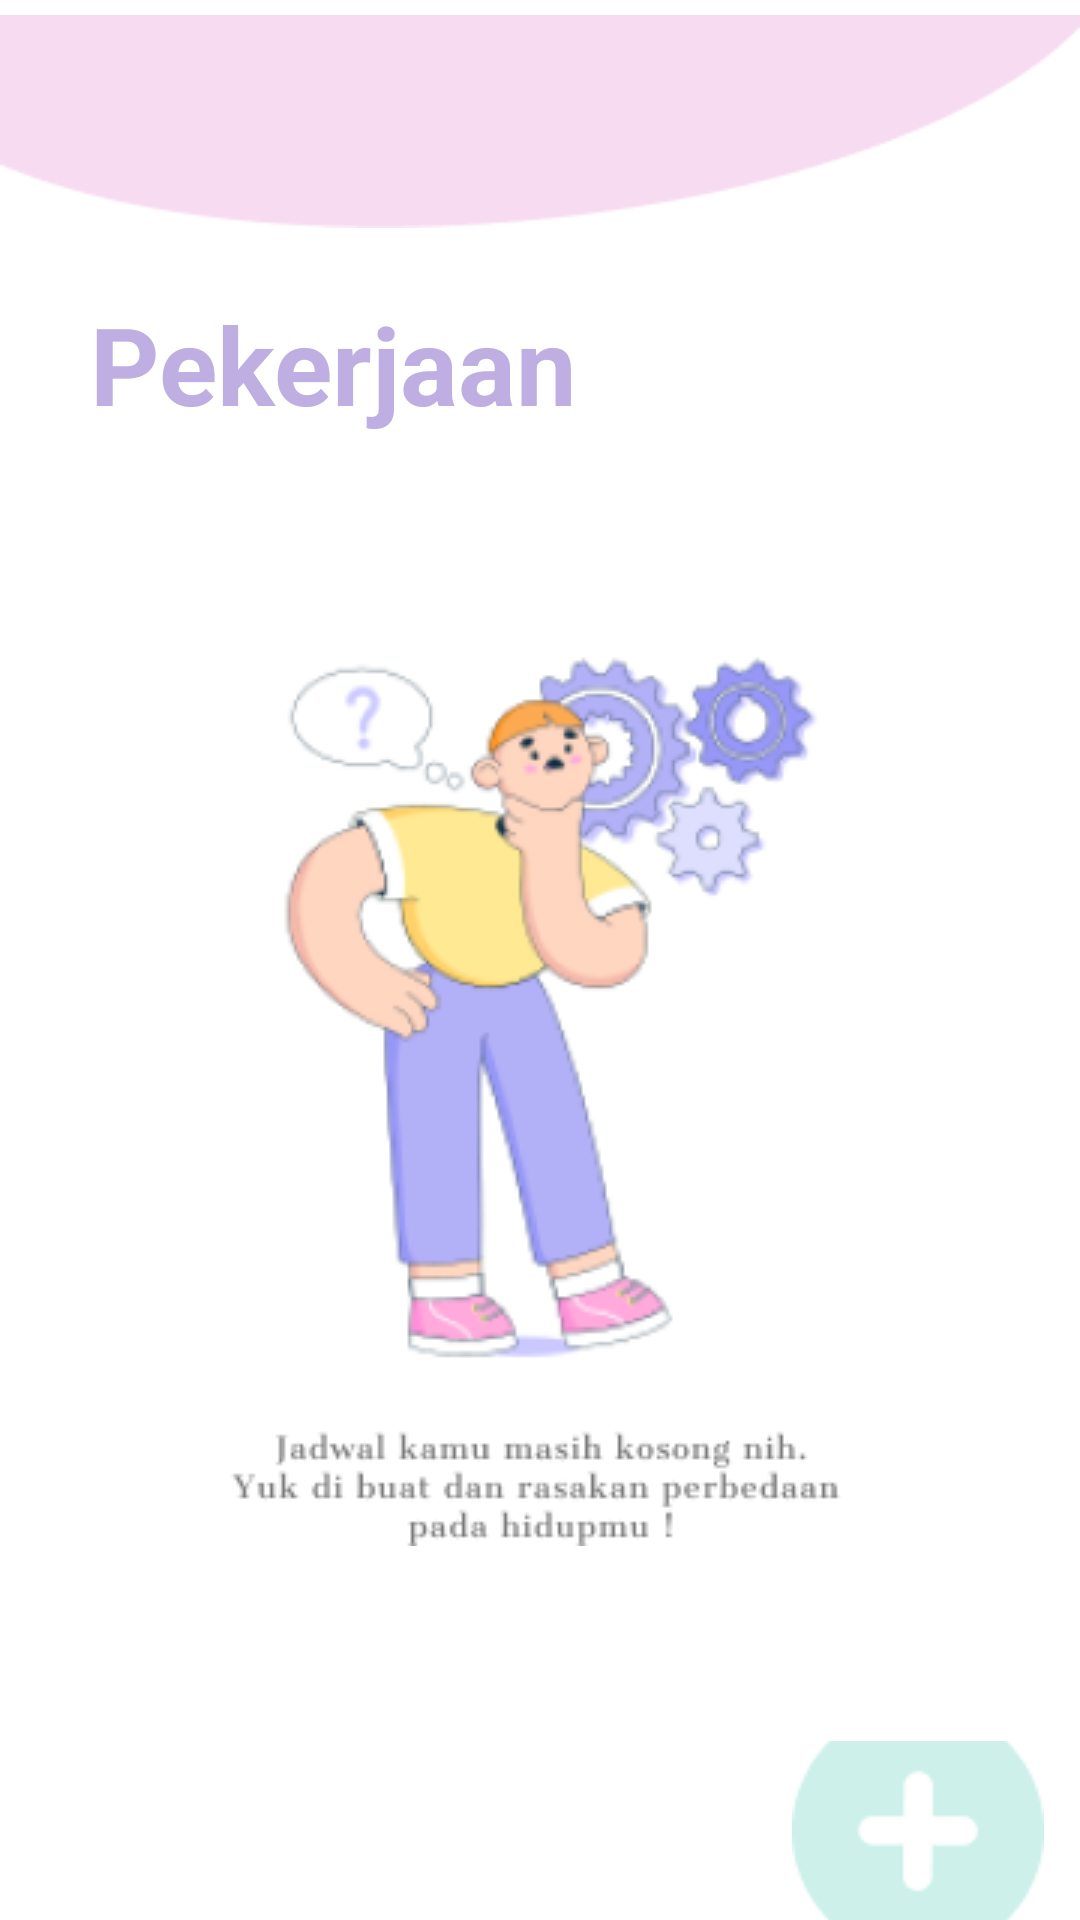

Produce the Android XML layout that renders to this screen, including the resource entries it uses.
<!-- AndroidManifest.xml: application theme Theme.ProjectMobileDaiLyfe -->
<!-- res/layout/activity_kerja.xml -->
<?xml version="1.0" encoding="utf-8"?>
<LinearLayout
    xmlns:android="http://schemas.android.com/apk/res/android"
    xmlns:tools="http://schemas.android.com/tools"
    xmlns:app="http://schemas.android.com/apk/res-auto"
    android:layout_width="match_parent"
    android:layout_height="match_parent"
    android:orientation="vertical"
    tools:context=".KerjaActivity">

    <ImageView
        android:layout_width="wrap_content"
        android:layout_height="wrap_content"
        android:src="@drawable/ellipse_bg"
        tools:ignore="MissingConstraints" />

    <TextView
        android:layout_width="wrap_content"
        android:layout_height="wrap_content"
        android:layout_marginLeft="30dp"
        android:layout_marginTop="16dp"
        android:text="Pekerjaan"
        android:textColor="@color/fontColor"
        android:textSize="36sp"
        android:textStyle="bold"
        tools:ignore="MissingConstraints" />

    <ImageView
        android:layout_width="wrap_content"
        android:layout_height="wrap_content"
        android:layout_gravity="center"
        android:layout_marginTop="35dp"
        android:src="@drawable/message_awal"
        tools:layout_editor_absoluteX="57dp"
        tools:layout_editor_absoluteY="207dp"
        tools:ignore="MissingConstraints" />

    <ImageButton
        android:layout_width="wrap_content"
        android:layout_height="wrap_content"
        android:backgroundTint="#00FFFFFF"
        android:layout_marginTop="65dp"
        android:layout_gravity="right"
        android:src="@drawable/button_tambah"
        tools:layout_editor_absoluteX="287dp"
        tools:layout_editor_absoluteY="574dp"
        tools:ignore="MissingConstraints" />

    <LinearLayout
        android:layout_width="match_parent"
        android:layout_height="50dp"
        android:background="@color/nav"
        tools:layout_editor_absoluteX="0dp"
        tools:layout_editor_absoluteY="677dp"
        tools:ignore="MissingConstraints">

        <ImageButton
            android:layout_width="wrap_content"
            android:layout_height="wrap_content"
            android:layout_marginLeft="55dp"
            android:layout_marginTop="13dp"
            android:background="@color/nav"
            android:src="@drawable/ic_baseline_home_24" />

        <ImageButton
            android:layout_width="wrap_content"
            android:layout_height="wrap_content"
            android:layout_marginLeft="110dp"
            android:layout_marginTop="13dp"
            android:background="@color/nav"
            android:src="@drawable/ic_baseline_account_circle_24" />

        <ImageButton
            android:layout_width="wrap_content"
            android:layout_height="wrap_content"
            android:layout_marginLeft="110dp"
            android:layout_marginTop="13dp"
            android:background="@color/nav"
            android:src="@drawable/ic_baseline_info_24" />
    </LinearLayout>
</LinearLayout>
<!-- resources referenced by this layout -->
<resources>
  <color name="fontColor">#BEAEE2</color>
  <color name="nav">#F7DBF0</color>
  <!-- drawable button_tambah: png bitmap (drawable, 1828 bytes) -->
  <!-- drawable ellipse_bg: png bitmap (drawable, 1683 bytes) -->
  <!-- drawable ic_baseline_account_circle_24 (drawable) -->
  <vector android:height="24dp" android:tint="#ffffff"
      android:viewportHeight="24" android:viewportWidth="24"
      android:width="24dp" xmlns:android="http://schemas.android.com/apk/res/android">
      <path android:fillColor="@color/nav" android:pathData="M12,2C6.48,2 2,6.48 2,12s4.48,10 10,10 10,-4.48 10,-10S17.52,2 12,2zM12,5c1.66,0 3,1.34 3,3s-1.34,3 -3,3 -3,-1.34 -3,-3 1.34,-3 3,-3zM12,19.2c-2.5,0 -4.71,-1.28 -6,-3.22 0.03,-1.99 4,-3.08 6,-3.08 1.99,0 5.97,1.09 6,3.08 -1.29,1.94 -3.5,3.22 -6,3.22z"/>
  </vector>
  <!-- drawable ic_baseline_home_24 (drawable) -->
  <vector android:height="24dp" android:tint="#ffffff"
      android:viewportHeight="24" android:viewportWidth="24"
      android:width="24dp" xmlns:android="http://schemas.android.com/apk/res/android">
      <path android:fillColor="@color/nav" android:pathData="M10,20v-6h4v6h5v-8h3L12,3 2,12h3v8z"/>
  </vector>
  <!-- drawable ic_baseline_info_24 (drawable) -->
  <vector android:height="24dp" android:tint="#ffffff"
      android:viewportHeight="24" android:viewportWidth="24"
      android:width="24dp" xmlns:android="http://schemas.android.com/apk/res/android">
      <path android:fillColor="@color/nav" android:pathData="M12,2C6.48,2 2,6.48 2,12s4.48,10 10,10 10,-4.48 10,-10S17.52,2 12,2zM13,17h-2v-6h2v6zM13,9h-2L11,7h2v2z"/>
  </vector>
  <!-- drawable message_awal: png bitmap (drawable, 40072 bytes) -->
  <style name="Theme.ProjectMobileDaiLyfe" parent="Theme.MaterialComponents.DayNight.DarkActionBar">
          
          <item name="colorPrimary">@color/nav</item>
          <item name="colorPrimaryVariant">@color/nav</item>
          <item name="colorOnPrimary">@color/white</item>
          
          <item name="colorSecondary">@color/teal_200</item>
          <item name="colorSecondaryVariant">@color/teal_700</item>
          <item name="colorOnSecondary">@color/black</item>
          
          <item name="android:statusBarColor" tools:targetApi="l">?attr/colorPrimaryVariant</item>
          
      </style>
  <color name="white">#FFFFFFFF</color>
  <color name="teal_200">#FF03DAC5</color>
  <color name="teal_700">#FF018786</color>
  <color name="black">#FF000000</color>
</resources>
